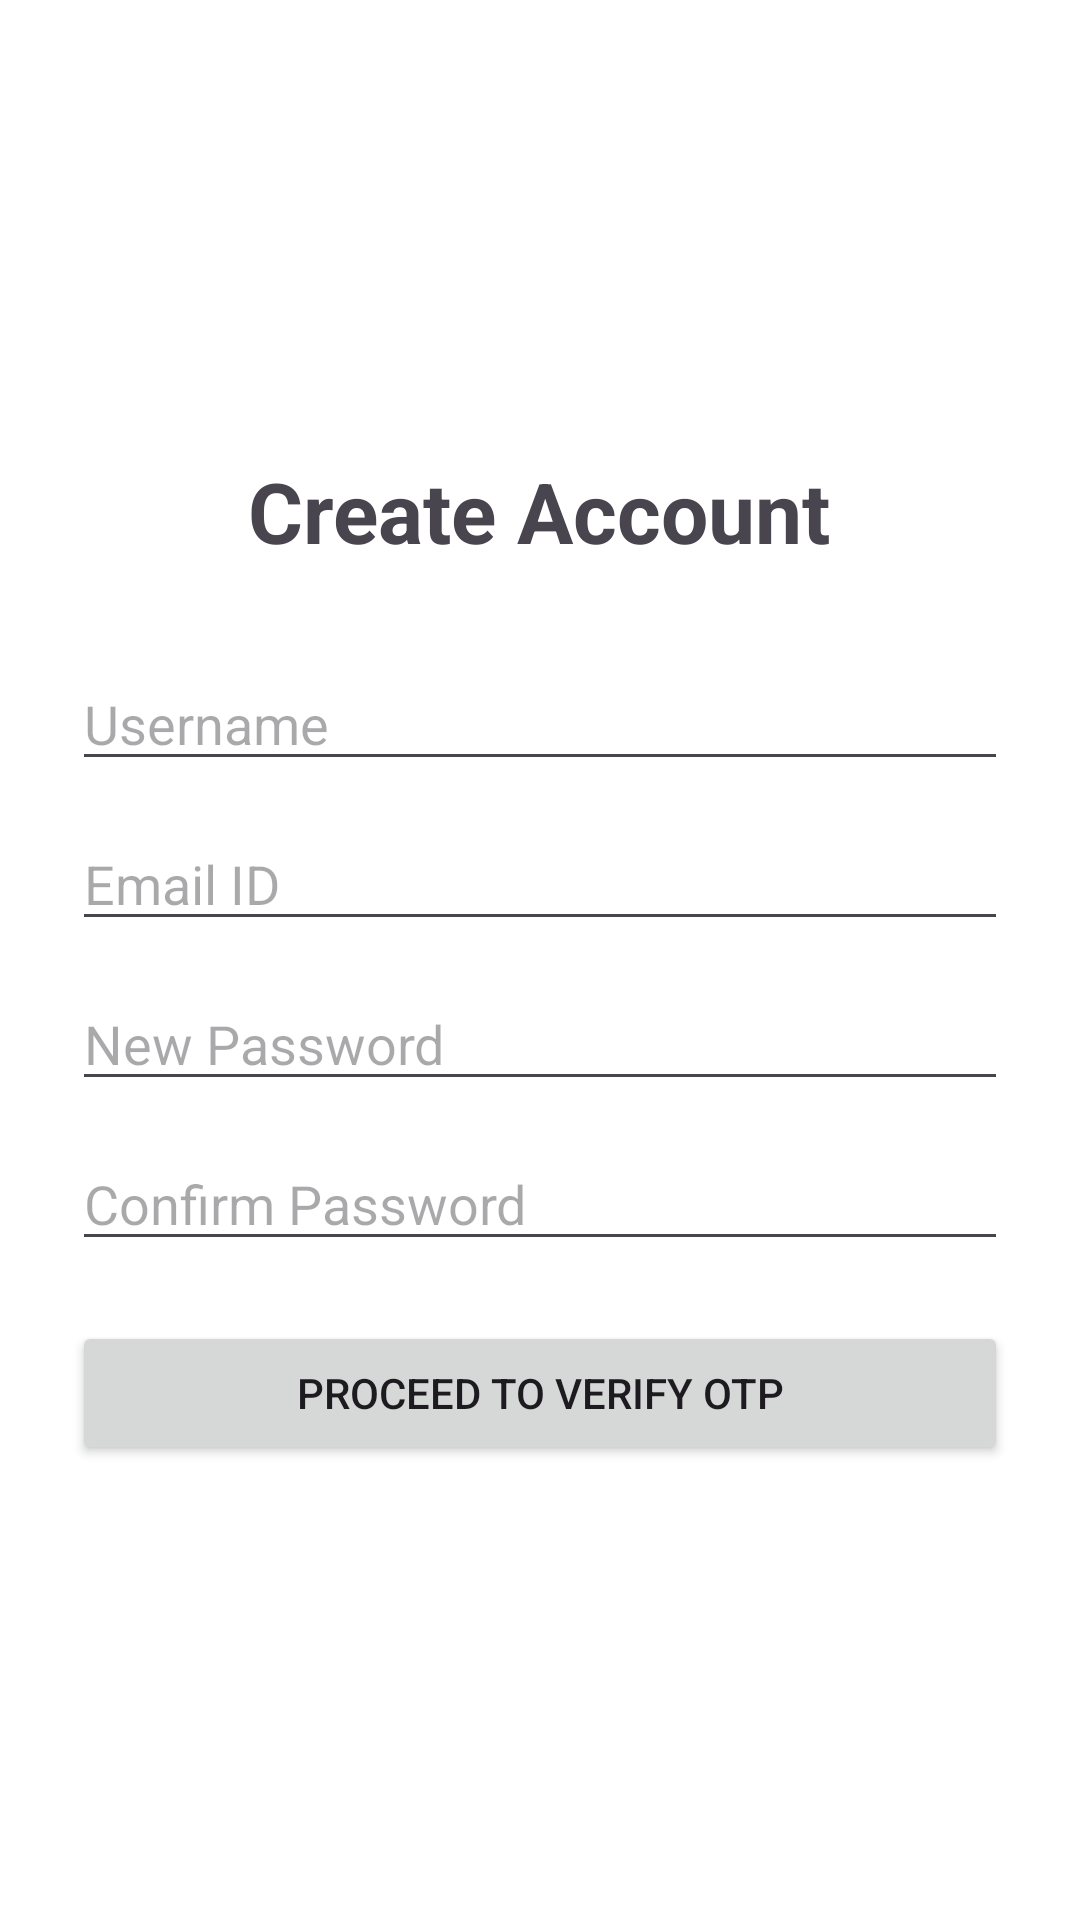

Android layout source for this screen:
<!-- AndroidManifest.xml: application theme Theme.Offload -->
<!-- res/layout/activity_sign_up.xml -->
<?xml version="1.0" encoding="utf-8"?>
<androidx.constraintlayout.widget.ConstraintLayout
    xmlns:android="http://schemas.android.com/apk/res/android"
    xmlns:app="http://schemas.android.com/apk/res-auto"
    android:id="@+id/main"
    android:layout_width="match_parent"
    android:layout_height="match_parent"
    android:background="#FFFFFF">

    <LinearLayout
        android:layout_width="match_parent"
        android:layout_height="wrap_content"
        android:orientation="vertical"
        android:padding="24dp"
        android:gravity="center"
        app:layout_constraintTop_toTopOf="parent"
        app:layout_constraintBottom_toBottomOf="parent">

        <TextView
            android:layout_width="wrap_content"
            android:layout_height="wrap_content"
            android:text="Create Account"
            android:textSize="28sp"
            android:textStyle="bold"
            android:layout_marginBottom="30dp"/>

        <EditText android:id="@+id/etNewUser"
            android:layout_width="match_parent" android:layout_height="wrap_content"
            android:hint="Username" android:layout_marginBottom="12dp"/>

        <EditText android:id="@+id/etEmail"
            android:layout_width="match_parent" android:layout_height="wrap_content"
            android:hint="Email ID" android:inputType="textEmailAddress" android:layout_marginBottom="12dp"/>

        <EditText android:id="@+id/etNewPass"
            android:layout_width="match_parent" android:layout_height="wrap_content"
            android:hint="New Password" android:inputType="textPassword" android:layout_marginBottom="12dp"/>

        <EditText android:id="@+id/etConfirmPass"
            android:layout_width="match_parent" android:layout_height="wrap_content"
            android:hint="Confirm Password" android:inputType="textPassword" android:layout_marginBottom="20dp"/>

        <Button
            android:id="@+id/btnRegister"
            android:layout_width="match_parent"
            android:layout_height="wrap_content"
            android:text="Proceed to Verify OTP"/>

    </LinearLayout>

</androidx.constraintlayout.widget.ConstraintLayout>
<!-- resources referenced by this layout -->
<resources>
  <style name="Theme.Offload" parent="Base.Theme.Offload" />
  <style name="Base.Theme.Offload" parent="Theme.Material3.DayNight.NoActionBar">
          
          
      </style>
</resources>
